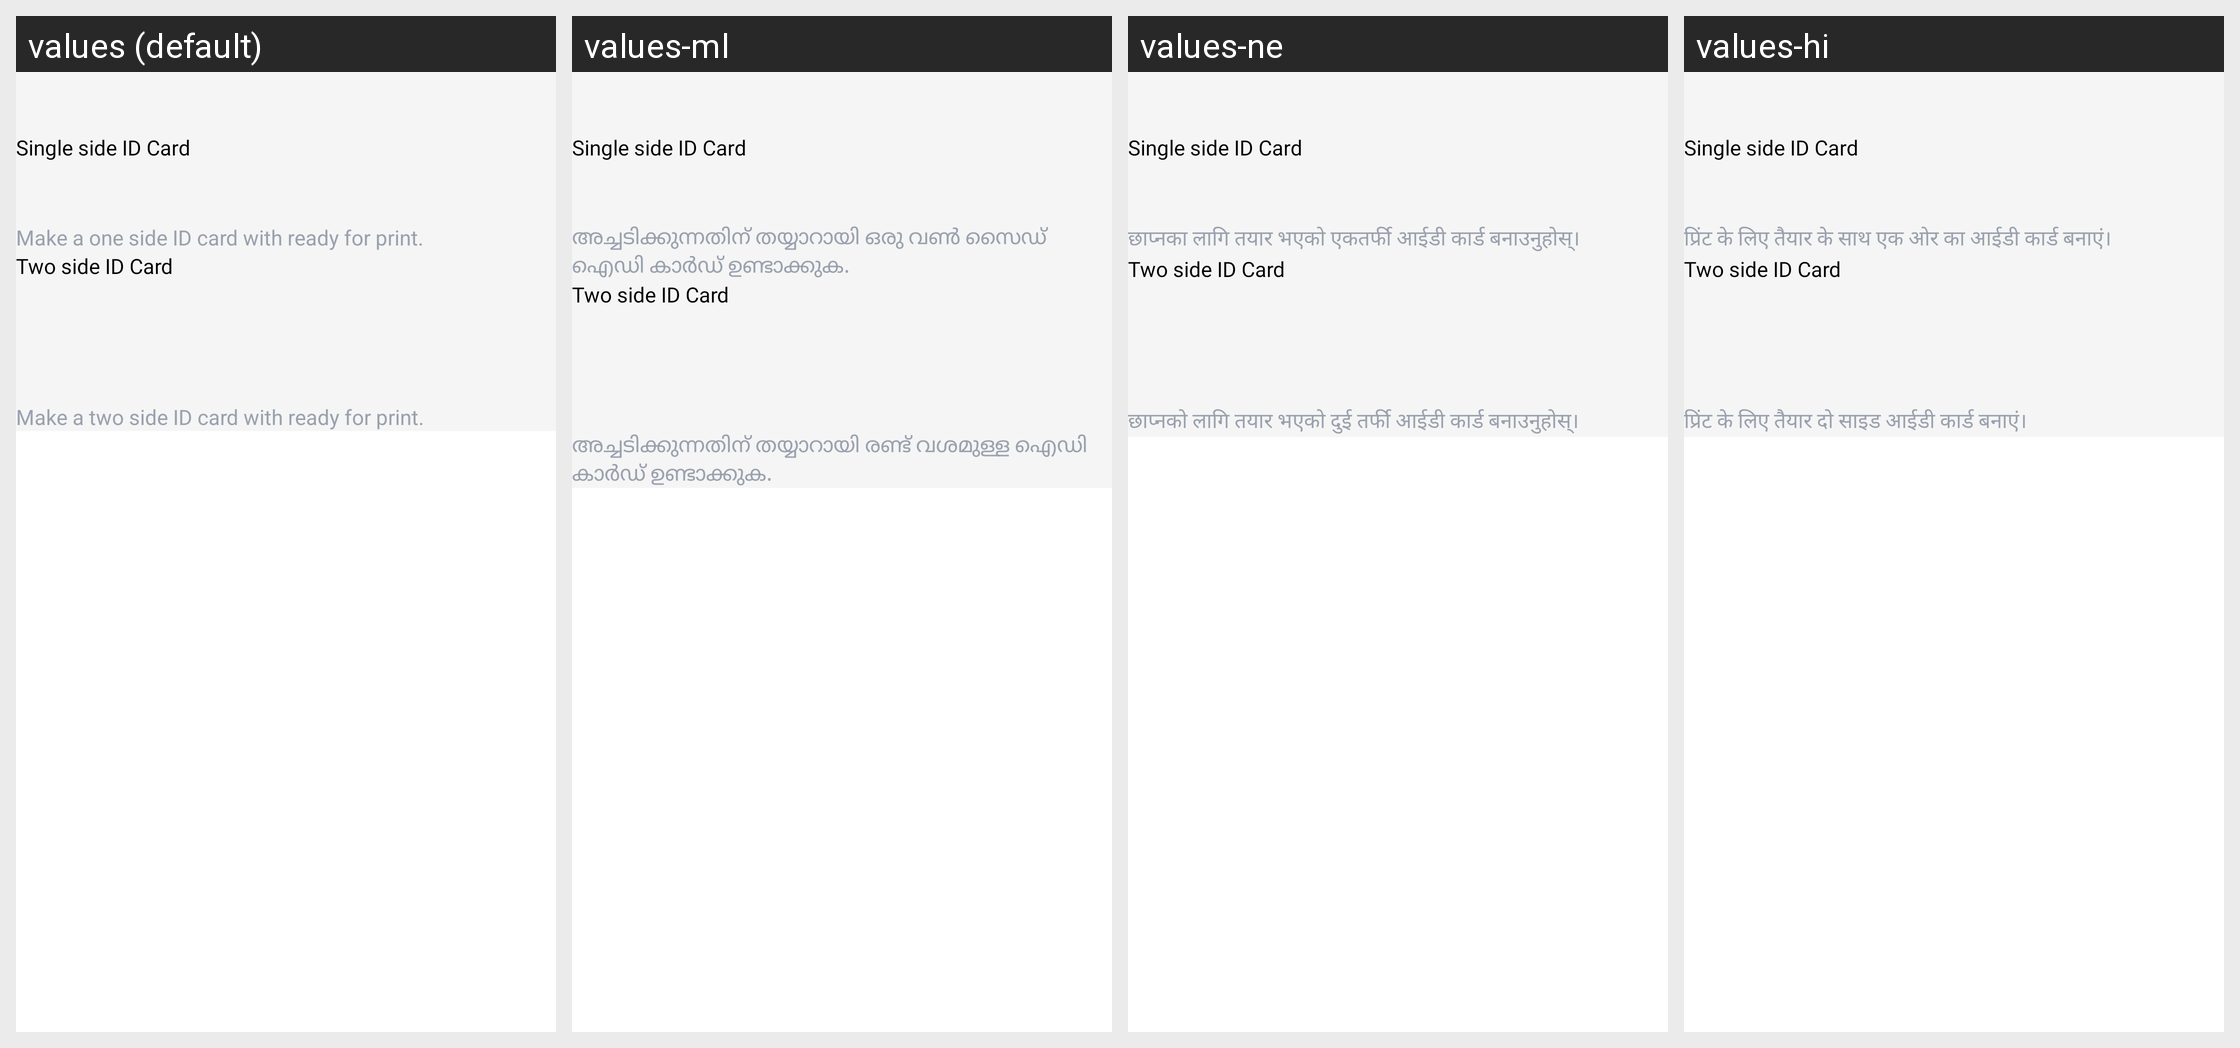

Here is an Android app screen in its default locale and in the app's own translations. Write out the translated-string differences for the strings that appear on this screen.
Android screen res/layout/id_card_selection_dialog.xml rendered under 4 locales, left to right: values (default), values-ml, values-ne, values-hi. Device: Nexus 5 (rendered at 1080×1920; each locale shown at half size, 540×960, under a caption strip naming it); theme Theme.ScannerJet.
Other locales in the repository, not shown: values-af, values-bg, values-de, values-el, values-es, values-fr, values-ja, values-nl, values-ru, values-sv, values-vi, values-zh.
Strings drawn on this screen, with the default value and each locale's value (text and hints the layout hard-codes, and strings that could not be matched under every locale, appear in the picture but are not listed):

single_id_card_txt
  values: Make a one side ID card with ready for print.
  values-ml: അച്ചടിക്കുന്നതിന് തയ്യാറായി ഒരു വൺ സൈഡ് ഐഡി കാർഡ് ഉണ്ടാക്കുക.
  values-ne: छाप्नका लागि तयार भएको एकतर्फी आईडी कार्ड बनाउनुहोस्।
  values-hi: प्रिंट के लिए तैयार के साथ एक ओर का आईडी कार्ड बनाएं।

two_id_card_txt
  values: Make a two side ID card with ready for print.
  values-ml: അച്ചടിക്കുന്നതിന് തയ്യാറായി രണ്ട് വശമുള്ള ഐഡി കാർഡ് ഉണ്ടാക്കുക.
  values-ne: छाप्नको लागि तयार भएको दुई तर्फी आईडी कार्ड बनाउनुहोस्।
  values-hi: प्रिंट के लिए तैयार दो साइड आईडी कार्ड बनाएं।
